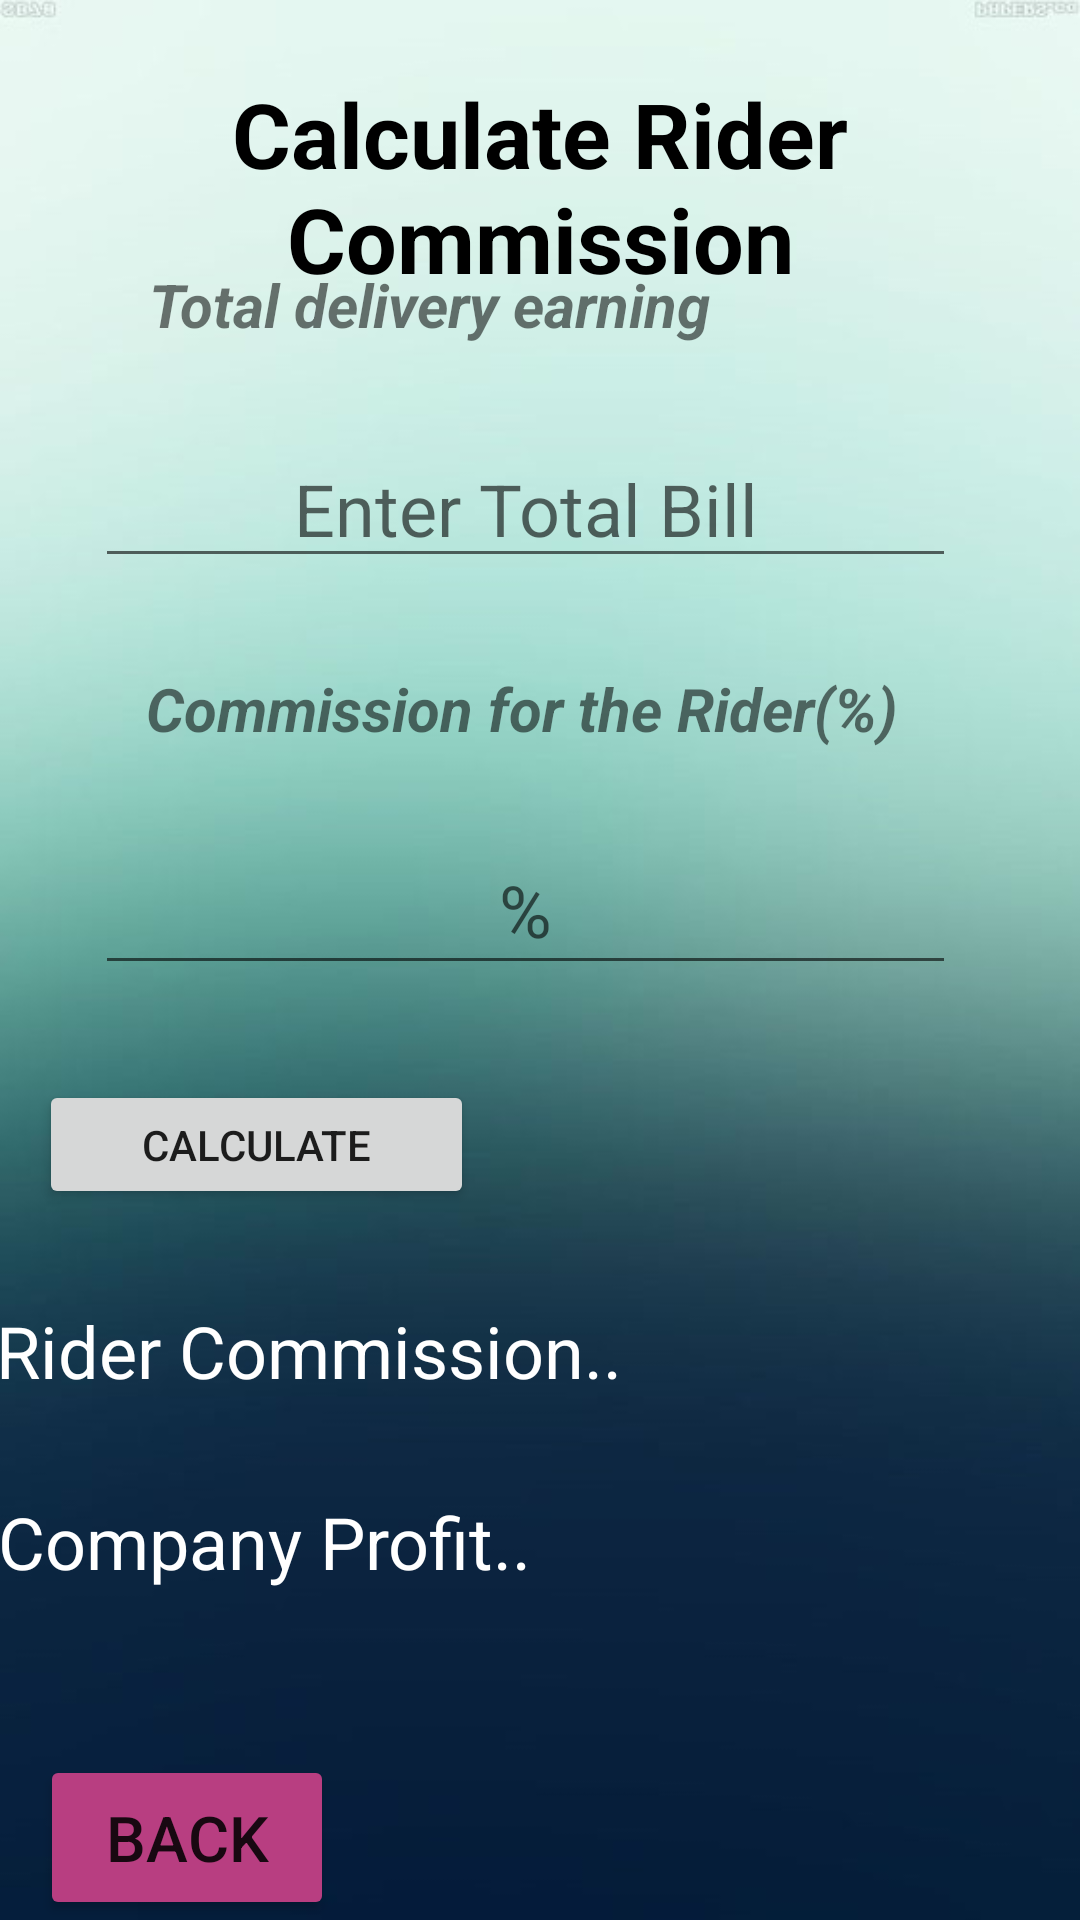

This screen was rendered from an Android layout file. Write that file and the resources it references.
<!-- AndroidManifest.xml: application theme Theme.Innova -->
<!-- res/layout/activity_calculate_rider.xml -->
<?xml version="1.0" encoding="utf-8"?>
<androidx.constraintlayout.widget.ConstraintLayout xmlns:android="http://schemas.android.com/apk/res/android"
    xmlns:app="http://schemas.android.com/apk/res-auto"
    xmlns:tools="http://schemas.android.com/tools"
    android:layout_width="match_parent"
    android:layout_height="match_parent"
    android:background="@drawable/back"

    tools:context=".MainSupplierActivity">


    <TextView
        android:id="@+id/LblTopic"
        android:layout_width="wrap_content"
        android:layout_height="wrap_content"
        android:text="@string/Topic11"
        android:textAlignment="center"
        android:textColor="@color/black"
        android:textSize="30sp"
        android:textStyle="bold"
        app:layout_constraintBottom_toBottomOf="parent"
        app:layout_constraintEnd_toEndOf="parent"
        app:layout_constraintHorizontal_bias="0.407"
        app:layout_constraintStart_toStartOf="parent"
        app:layout_constraintTop_toTopOf="parent"
        app:layout_constraintVertical_bias="0.043" />

    <EditText
        android:id="@+id/TbinputNo1"
        android:layout_width="287dp"
        android:layout_height="49dp"
        android:ems="10"
        android:hint="@string/InputHint12"
        android:inputType="number"
        android:textAlignment="center"
        android:textColor="@color/black"
        android:textSize="24sp"
        app:layout_constraintBottom_toBottomOf="parent"
        app:layout_constraintEnd_toEndOf="parent"
        app:layout_constraintHorizontal_bias="0.436"
        app:layout_constraintStart_toStartOf="parent"
        app:layout_constraintTop_toTopOf="parent"
        app:layout_constraintVertical_bias="0.243" />

    <EditText
        android:id="@+id/TbinputNo2"
        android:layout_width="287dp"
        android:layout_height="53dp"
        android:ems="10"
        android:hint="@string/InputHint13"
        android:inputType="number"
        android:textAlignment="center"
        android:textColor="@color/black"
        android:textSize="24sp"
        app:layout_constraintBottom_toBottomOf="parent"
        app:layout_constraintEnd_toEndOf="parent"
        app:layout_constraintHorizontal_bias="0.436"
        app:layout_constraintStart_toStartOf="parent"
        app:layout_constraintTop_toTopOf="parent"
        app:layout_constraintVertical_bias="0.469" />

    <Button
        android:id="@+id/BtnCalc"
        android:layout_width="145dp"
        android:layout_height="43dp"
        android:onClick="CalcAge"
        android:text="@string/BtnName11"
        app:layout_constraintBottom_toBottomOf="parent"
        app:layout_constraintEnd_toEndOf="parent"
        app:layout_constraintHorizontal_bias="0.06"
        app:layout_constraintStart_toStartOf="parent"
        app:layout_constraintTop_toTopOf="parent"
        app:layout_constraintVertical_bias="0.603" />

    <TextView
        android:id="@+id/LblAns"
        android:layout_width="378dp"
        android:layout_height="39dp"
        android:text="@string/txtAns11"
        android:textColor="@color/white"
        android:textSize="24sp"
        app:layout_constraintBottom_toBottomOf="parent"
        app:layout_constraintEnd_toEndOf="parent"
        app:layout_constraintHorizontal_bias="0.106"
        app:layout_constraintStart_toStartOf="parent"
        app:layout_constraintTop_toTopOf="parent"
        app:layout_constraintVertical_bias="0.722" />

    <Button
        android:id="@+id/btnBack1"
        android:layout_width="98dp"
        android:layout_height="55dp"
        android:layout_gravity="center"

        android:backgroundTint="#B83E81"
        android:gravity="center"
        android:text="Back"
        android:textSize="21dp"
        app:layout_constraintBottom_toBottomOf="parent"
        app:layout_constraintEnd_toEndOf="parent"
        app:layout_constraintHorizontal_bias="0.051"
        app:layout_constraintStart_toStartOf="parent" />

    <TextView
        android:id="@+id/textView7"
        android:layout_width="251dp"
        android:layout_height="32dp"
        android:text="Total delivery earning"
        android:textSize="20sp"
        android:textStyle="bold|italic"
        app:layout_constraintBottom_toBottomOf="parent"
        app:layout_constraintEnd_toEndOf="parent"
        app:layout_constraintHorizontal_bias="0.456"
        app:layout_constraintStart_toStartOf="parent"
        app:layout_constraintTop_toTopOf="parent"
        app:layout_constraintVertical_bias="0.145" />

    <TextView
        android:id="@+id/textView8"
        android:layout_width="257dp"
        android:layout_height="30dp"
        android:text="Commission for the Rider(%)"
        android:textSize="20sp"
        android:textStyle="bold|italic"
        app:layout_constraintBottom_toBottomOf="parent"
        app:layout_constraintEnd_toEndOf="parent"
        app:layout_constraintHorizontal_bias="0.474"
        app:layout_constraintStart_toStartOf="parent"
        app:layout_constraintTop_toTopOf="parent"
        app:layout_constraintVertical_bias="0.365" />

    <TextView
        android:id="@+id/textView9"
        android:layout_width="370dp"
        android:layout_height="39dp"
        android:text="@string/txtAns13"
        android:textColor="@color/white"
        android:textSize="24sp"
        app:layout_constraintBottom_toBottomOf="parent"
        app:layout_constraintEnd_toEndOf="parent"
        app:layout_constraintHorizontal_bias="0.12"
        app:layout_constraintStart_toStartOf="parent"
        app:layout_constraintTop_toTopOf="parent"
        app:layout_constraintVertical_bias="0.828" />


</androidx.constraintlayout.widget.ConstraintLayout>
<!-- resources referenced by this layout -->
<resources>
  <!-- drawable back: jpg bitmap (drawable, 30416 bytes) -->
  <string name="BtnName11">Calculate</string>
  <string name="InputHint12">Enter Total Bill</string>
  <string name="InputHint13">%</string>
  <string name="Topic11">Calculate Rider Commission</string>
  <string name="txtAns11">Rider Commission.. </string>
  <string name="txtAns13">Company Profit.. </string>
  <style name="Theme.Innova" parent="Theme.MaterialComponents.DayNight.DarkActionBar">
          
          <item name="colorPrimary">@color/purple_500</item>
          <item name="colorPrimaryVariant">@color/purple_700</item>
          <item name="colorOnPrimary">@color/white</item>
          
          <item name="colorSecondary">@color/teal_200</item>
          <item name="colorSecondaryVariant">@color/teal_700</item>
          <item name="colorOnSecondary">@color/black</item>
          
          <item name="android:statusBarColor">?attr/colorPrimaryVariant</item>
          
      </style>
  <!-- not gathered from this repository: default colours our renderer supplied (Android Studio template values) -->
  <color name="purple_500">#FF6200EE</color>
  <color name="purple_700">#FF3700B3</color>
  <color name="teal_200">#FF03DAC5</color>
  <color name="teal_700">#FF018786</color>
  <color name="black">#FF000000</color>
  <color name="white">#FFFFFFFF</color>
</resources>
